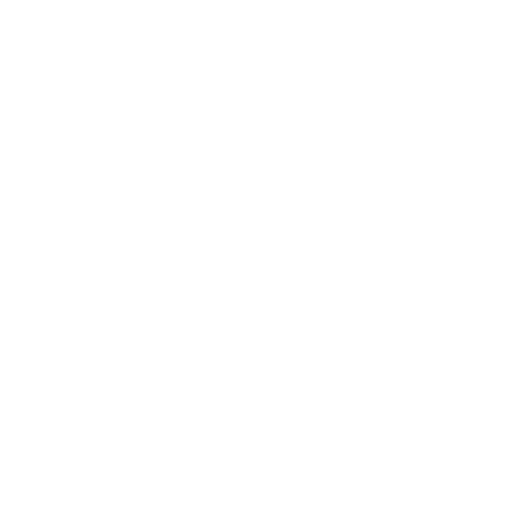
t = 0.00 s
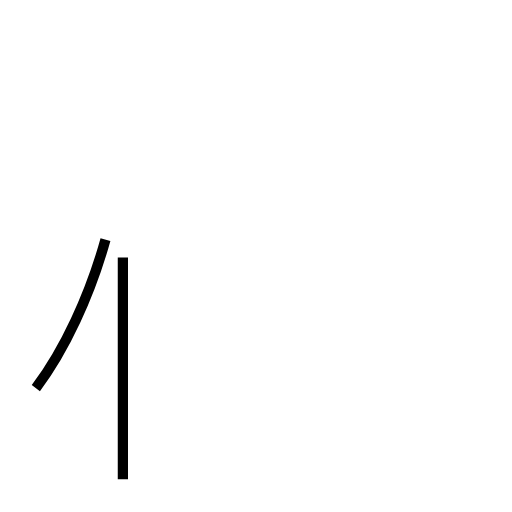
t = 1.13 s
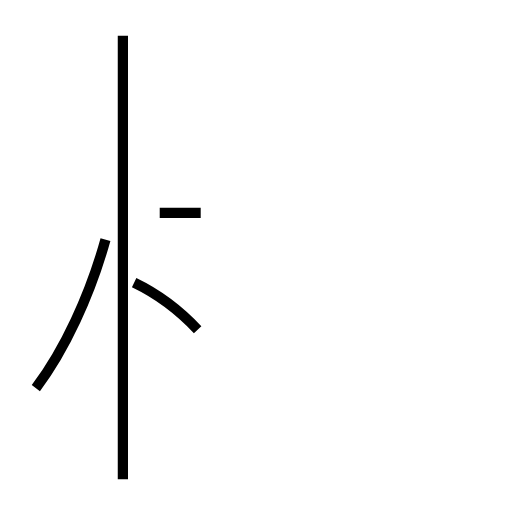
t = 2.14 s
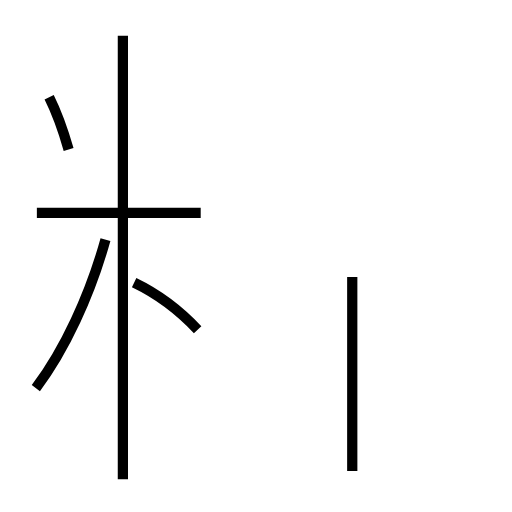
t = 3.23 s
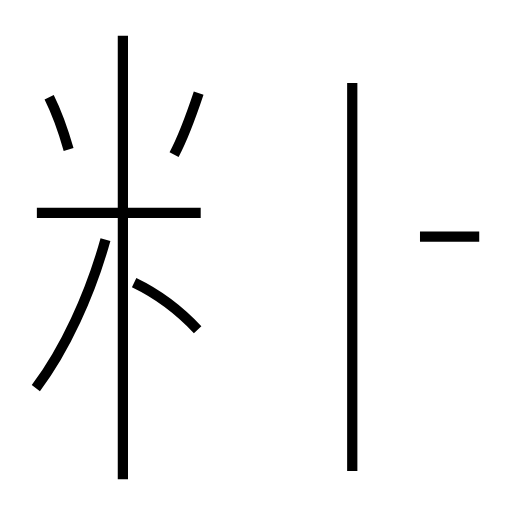
t = 4.16 s
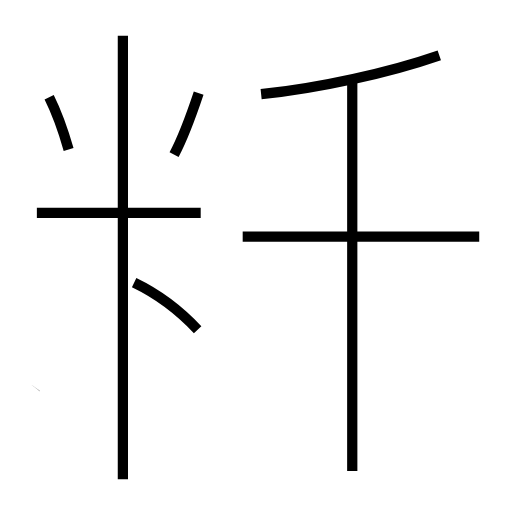
t = 5.22 s

The animated SVG that drew these frames (rendered in a browser with its animation timeline set to each time). Animation: 9 SMIL elements (animate=9); one cycle of 5.22 s.

<?xml version='1.0' encoding='utf-8'?>
<svg viewBox="0.0 -6.0 50.0 50.0" version="1.1" xmlns="http://www.w3.org/2000/svg"><rect x="-1000" y="-1000" width="2000" height="2000" stroke="white" fill="white" /><g style="fill:none;stroke:#000000;stroke-width:1"><path d="M 3.5 -6.1 C 6.3 -9.8 8.8 -15.2 10.3 -20.6 " transform="translate(0.0 38.0)" stroke-dasharray="16.10189588023195" stroke-dashoffset="16.10189588023195"><animate attributeName="stroke-dashoffset" from="16.10189588023195" to="0" dur="0.4830568764069585s" begin="0s; anim_end.end" fill="freeze" id="anim0" /></path><path d="M 12.0 2.8 L 12.0 -40.5 " transform="translate(0.0 38.0)" stroke-dasharray="43.3" stroke-dashoffset="43.3"><animate attributeName="stroke-dashoffset" from="43.3" to="0" dur="1.299s" begin="anim0.end" fill="freeze" id="anim1" /></path><path d="M 19.3 -11.8 C 17.8 -13.4 15.6 -15.2 13.1 -16.4 " transform="translate(0.0 38.0)" stroke-dasharray="7.76191399000689" stroke-dashoffset="7.76191399000689"><animate attributeName="stroke-dashoffset" from="7.76191399000689" to="0" dur="0.23285741970020668s" begin="anim1.end" fill="freeze" id="anim2" /></path><path d="M 19.6 -23.2 L 3.6 -23.2 " transform="translate(0.0 38.0)" stroke-dasharray="16.0" stroke-dashoffset="16.0"><animate attributeName="stroke-dashoffset" from="16.0" to="0" dur="0.48s" begin="anim2.end" fill="freeze" id="anim3" /></path><path d="M 6.7 -29.4 C 6.3 -30.8 5.5 -33.1 4.8 -34.5 " transform="translate(0.0 38.0)" stroke-dasharray="5.448390740160955" stroke-dashoffset="5.448390740160955"><animate attributeName="stroke-dashoffset" from="5.448390740160955" to="0" dur="0.16345172220482862s" begin="anim3.end" fill="freeze" id="anim4" /></path><path d="M 34.4 2.0 L 34.4 -35.9 " transform="translate(0.0 38.0)" stroke-dasharray="37.9" stroke-dashoffset="37.9"><animate attributeName="stroke-dashoffset" from="37.9" to="0" dur="1.137s" begin="anim4.end" fill="freeze" id="anim5" /></path><path d="M 17.0 -28.9 C 17.8 -30.4 18.7 -32.8 19.4 -34.9 " transform="translate(0.0 38.0)" stroke-dasharray="6.468500021391382" stroke-dashoffset="6.468500021391382"><animate attributeName="stroke-dashoffset" from="6.468500021391382" to="0" dur="0.19405500064174144s" begin="anim5.end" fill="freeze" id="anim6" /></path><path d="M 46.8 -20.9 L 23.7 -20.9 " transform="translate(0.0 38.0)" stroke-dasharray="23.099999999999998" stroke-dashoffset="23.099999999999998"><animate attributeName="stroke-dashoffset" from="23.099999999999998" to="0" dur="0.693s" begin="anim6.end" fill="freeze" id="anim7" /></path><path d="M 25.5 -34.8 C 31.2 -35.4 38.0 -36.9 42.9 -38.6" transform="translate(0.0 38.0)" stroke-dasharray="17.84394840355623" stroke-dashoffset="17.84394840355623"><animate attributeName="stroke-dashoffset" from="17.84394840355623" to="0" dur="0.5353184521066868s" begin="anim7.end" fill="freeze" id="anim_end" /></path></g></svg>
